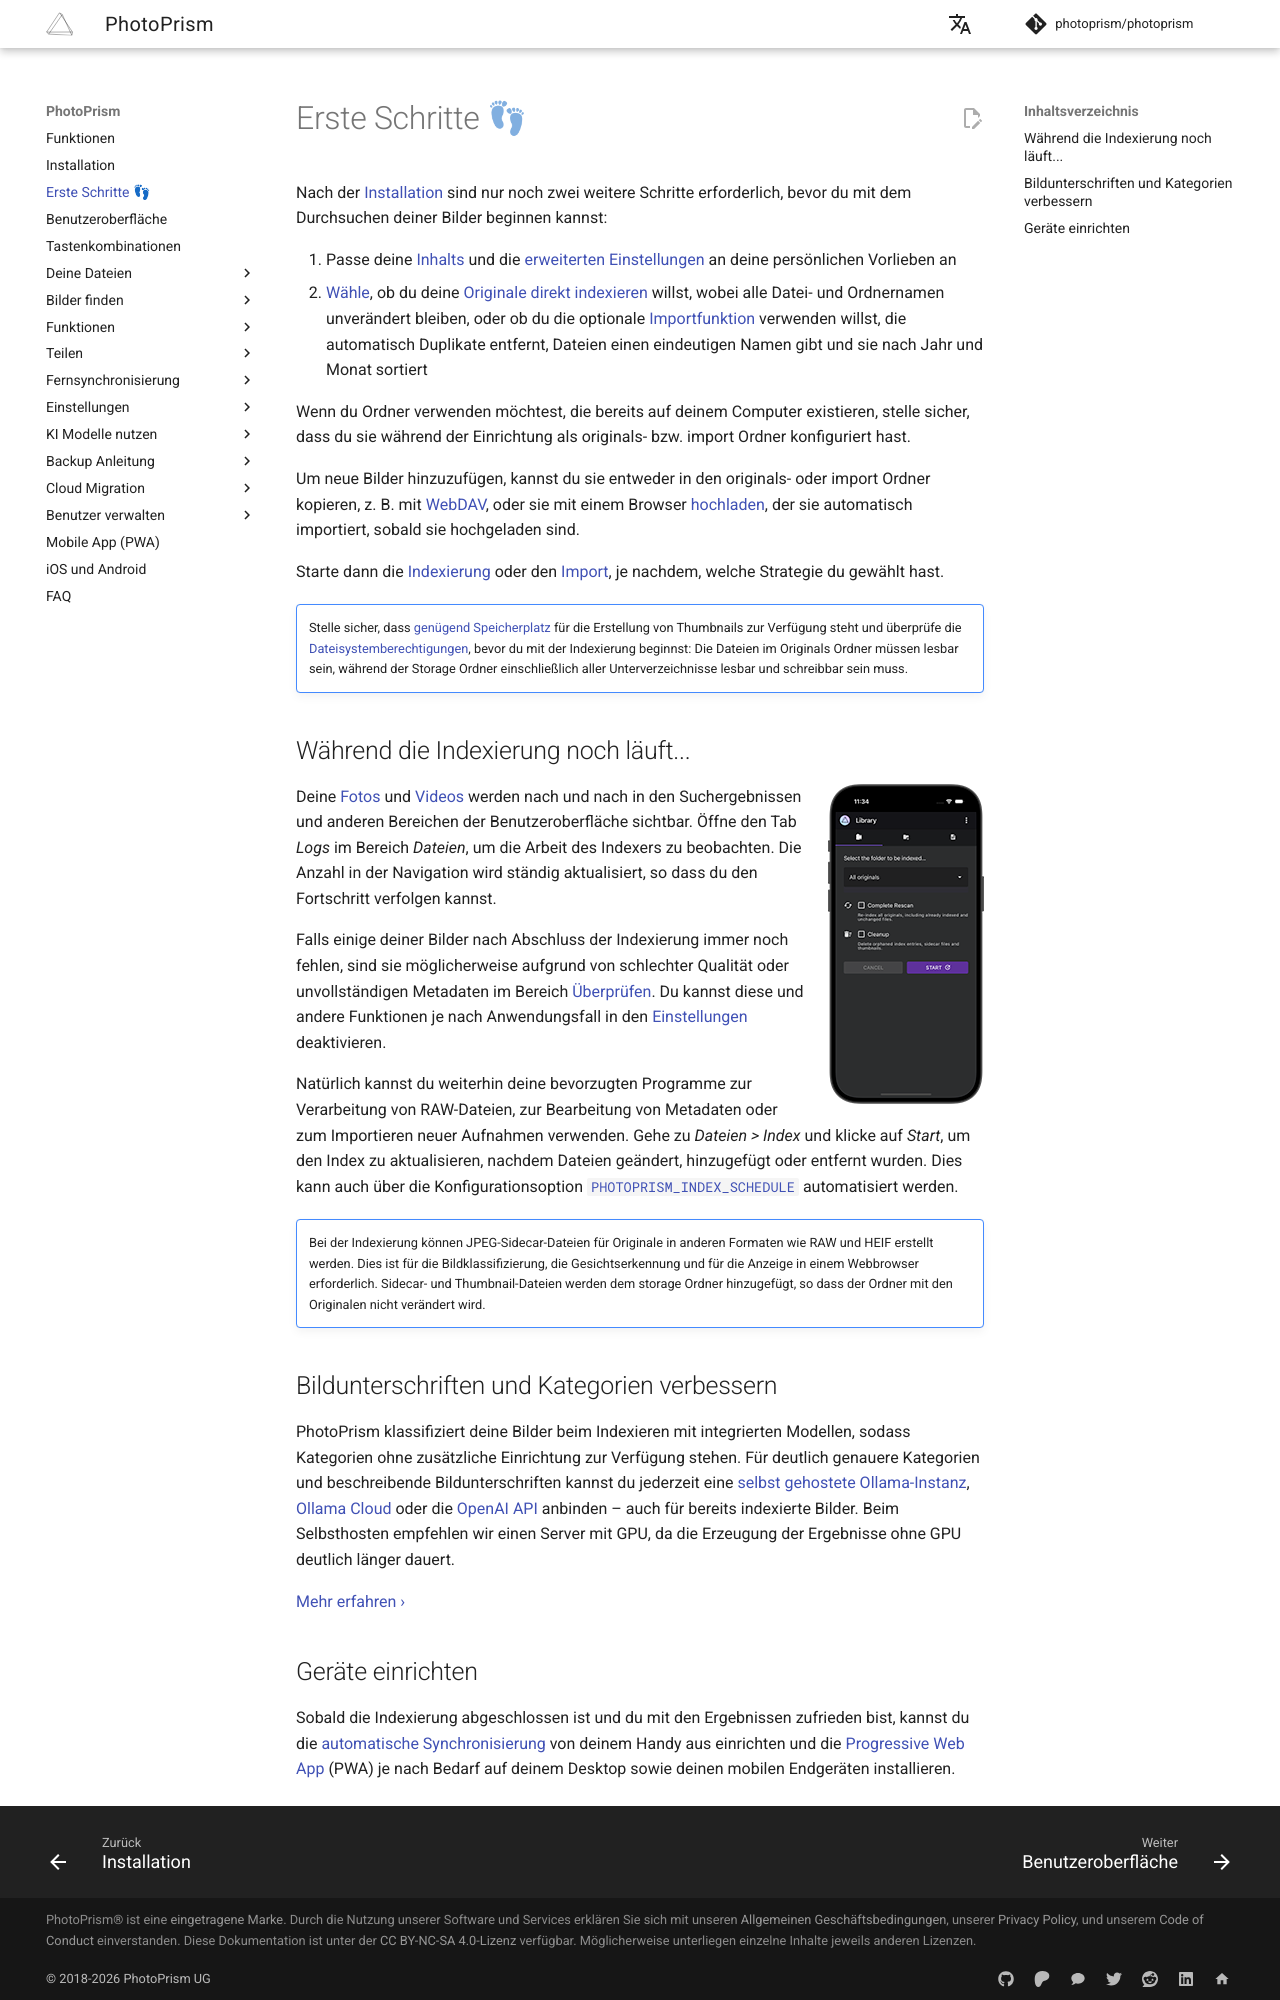

repository: photoprism/photoprism-docs-de · page: user-guide/first-steps/index.html · generator: mkdocs

# Erste Schritte 👣 #

Nach der [Installation](https://docs.photoprism.app/getting-started/) sind nur noch zwei weitere Schritte erforderlich,
bevor du mit dem Durchsuchen deiner Bilder beginnen kannst:

1. Passe deine [Inhalts](./settings/library.md) und die [erweiterten Einstellungen](./settings/advanced.md) an deine persönlichen Vorlieben an
2. [Wähle](./library/index.md), ob du deine [Originale direkt indexieren](./library/originals.md) willst, wobei alle Datei- und Ordnernamen unverändert bleiben,
   oder ob du die optionale [Importfunktion](./library/import.md) verwenden willst, die automatisch Duplikate entfernt,
   Dateien einen eindeutigen Namen gibt und sie nach Jahr und Monat sortiert

Wenn du Ordner verwenden möchtest, die bereits auf deinem Computer existieren, stelle sicher, dass du sie während der Einrichtung als originals- bzw. import Ordner konfiguriert hast.

Um neue Bilder hinzuzufügen, kannst du sie entweder in den originals- oder import Ordner kopieren, z. B. mit [WebDAV](./sync/webdav.md), oder sie mit einem Browser [hochladen](./library/upload.md), der sie automatisch importiert, sobald sie hochgeladen sind.

Starte dann die [Indexierung](library/originals.md) oder den [Import](library/import.md), je nachdem, welche Strategie du gewählt hast.

!!! tldr ""
    Stelle sicher, dass [genügend Speicherplatz](https://docs.photoprism.app/getting-started/troubleshooting/docker/#disk-space) für die Erstellung von Thumbnails zur Verfügung steht und überprüfe die [Dateisystemberechtigungen](https://docs.photoprism.app/getting-started/troubleshooting/docker/#file-permissions),
    bevor du mit der Indexierung beginnst: Die Dateien im Originals Ordner müssen lesbar sein, während der Storage Ordner einschließlich
    aller Unterverzeichnisse lesbar und schreibbar sein muss.

## Während die Indexierung noch läuft...

[![Dateien > Index](img/iphone-library-index.png){ align=right }](./library/originals.md)
Deine [Fotos](./search/index.md) und [Videos](./organize/video.md) werden nach und nach in den Suchergebnissen und anderen Bereichen der Benutzeroberfläche sichtbar.
Öffne den Tab *Logs* im Bereich *Dateien*, um die Arbeit des Indexers zu beobachten.
Die Anzahl in der Navigation wird ständig aktualisiert, so dass du den Fortschritt verfolgen kannst.

Falls einige deiner Bilder nach Abschluss der Indexierung immer noch fehlen, sind sie möglicherweise aufgrund von schlechter Qualität oder unvollständigen Metadaten im Bereich [Überprüfen](./organize/review.md).
Du kannst diese und andere Funktionen je nach Anwendungsfall in den [Einstellungen](./settings/general.md) deaktivieren.

Natürlich kannst du weiterhin deine bevorzugten Programme zur Verarbeitung von RAW-Dateien, zur Bearbeitung von Metadaten oder zum Importieren neuer Aufnahmen verwenden.
Gehe zu *Dateien > Index* und klicke auf *Start*, um den Index zu aktualisieren, nachdem Dateien geändert, hinzugefügt oder entfernt wurden.
Dies kann auch über die Konfigurationsoption [`PHOTOPRISM_INDEX_SCHEDULE`](https://docs.photoprism.app/getting-started/config-options/#indexing) automatisiert werden.

!!! tldr ""
    Bei der Indexierung können JPEG-Sidecar-Dateien für Originale in anderen Formaten wie RAW und HEIF erstellt werden. Dies ist für die Bildklassifizierung, die Gesichtserkennung und für die Anzeige in einem Webbrowser erforderlich.
    Sidecar- und Thumbnail-Dateien werden dem storage Ordner hinzugefügt, so dass der Ordner mit den Originalen nicht verändert wird.

## Bildunterschriften und Kategorien verbessern

PhotoPrism klassifiziert deine Bilder beim Indexieren mit integrierten Modellen, sodass Kategorien ohne zusätzliche Einrichtung
zur Verfügung stehen. Für deutlich genauere Kategorien und beschreibende Bildunterschriften kannst du jederzeit eine
[selbst gehostete Ollama-Instanz](./ai/using-ollama.md), [Ollama Cloud](./ai/ollama-cloud.md) oder die
[OpenAI API](./ai/using-openai.md) anbinden – auch für bereits indexierte Bilder.
Beim Selbsthosten empfehlen wir einen Server mit GPU, da die Erzeugung der Ergebnisse ohne GPU deutlich länger dauert.

[Mehr erfahren ›](./ai/index.md)
